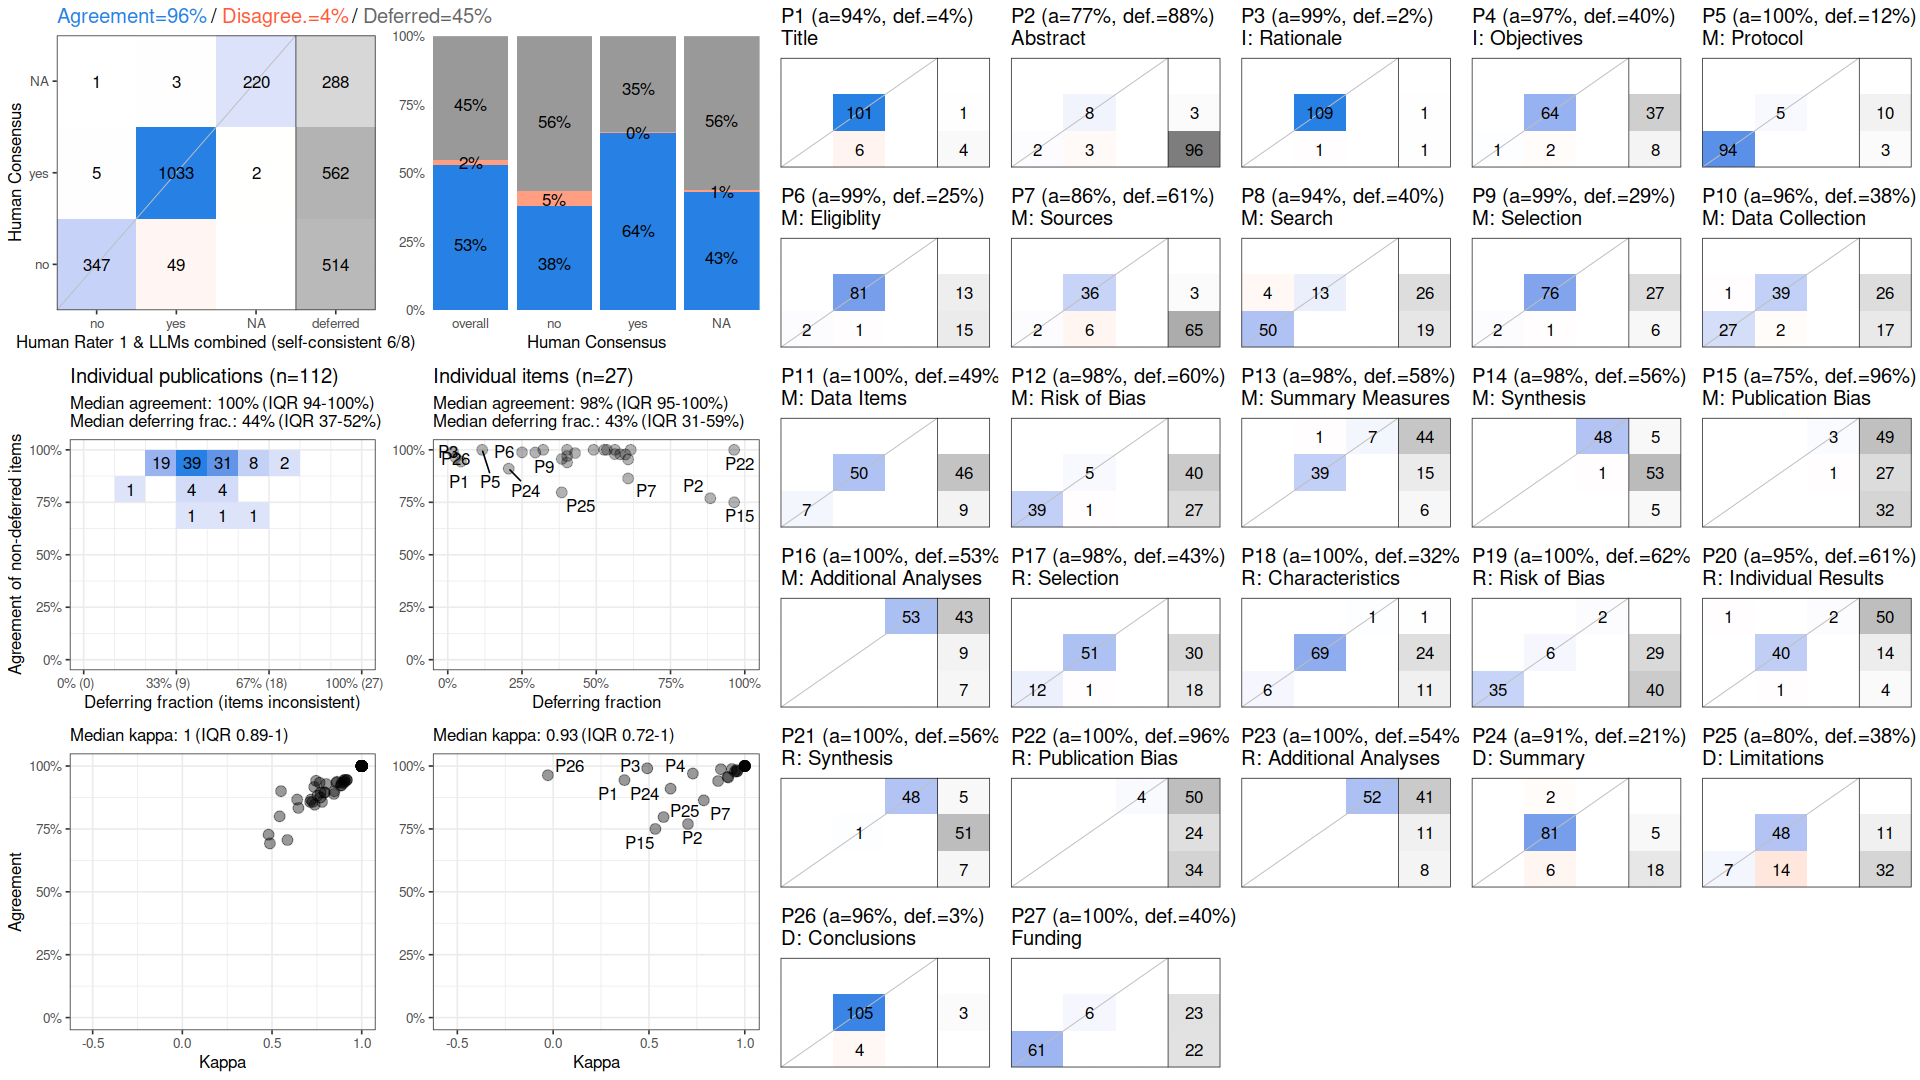

Source data for this figure (header and first rows):
, cohen_kappa_w, cohen_kappa_w_ci_low, cohen_kappa_w_ci_high, agreement, agreement_ci_low, agreement_ci_high, deferring_fraction, deferring_fraction_ci_low, deferring_fraction_ci_high
combined, 0.9363, 0.9149, 0.9564, 0.9639, 0.9519, 0.9756, 0.4511, 0.4296, 0.4732
P1, 0.372, NA, NA, 0.9439, NA, NA, 0.04464, NA, NA
P2, 0.7034, NA, NA, 0.7692, NA, NA, 0.8839, NA, NA
P3, 0.4909, NA, NA, 0.9909, NA, NA, 0.01786, NA, NA
P4, 0.7291, NA, NA, 0.9701, NA, NA, 0.4018, NA, NA
P5, 1, NA, NA, 1, NA, NA, 0.1161, NA, NA
P6, 0.9327, NA, NA, 0.9881, NA, NA, 0.25, NA, NA
P7, 0.7863, NA, NA, 0.8636, NA, NA, 0.6071, NA, NA
P8, 0.8608, NA, NA, 0.9403, NA, NA, 0.4018, NA, NA
P9, 0.8754, NA, NA, 0.9873, NA, NA, 0.2946, NA, NA
P10, 0.91, NA, NA, 0.9565, NA, NA, 0.3839, NA, NA
P11, 1, NA, NA, 1, NA, NA, 0.4911, NA, NA
P12, 0.9481, NA, NA, 0.9778, NA, NA, 0.5982, NA, NA
P13, 0.9591, NA, NA, 0.9787, NA, NA, 0.5804, NA, NA
P14, 0.9613, NA, NA, 0.9796, NA, NA, 0.5625, NA, NA
P15, 0.5333, NA, NA, 0.75, NA, NA, 0.9643, NA, NA
P16, 1, NA, NA, 1, NA, NA, 0.5268, NA, NA
P17, 0.9567, NA, NA, 0.9844, NA, NA, 0.4286, NA, NA
P18, 1, NA, NA, 1, NA, NA, 0.3214, NA, NA
P19, 1, NA, NA, 1, NA, NA, 0.6161, NA, NA
P20, 0.9139, NA, NA, 0.9545, NA, NA, 0.6071, NA, NA
P21, 1, NA, NA, 1, NA, NA, 0.5625, NA, NA
P22, 1, NA, NA, 1, NA, NA, 0.9643, NA, NA
P23, 1, NA, NA, 1, NA, NA, 0.5357, NA, NA
P24, 0.6128, NA, NA, 0.9101, NA, NA, 0.2054, NA, NA
P25, 0.5761, NA, NA, 0.7971, NA, NA, 0.3839, NA, NA
P26, -0.02752, NA, NA, 0.9633, NA, NA, 0.02679, NA, NA
P27, 1, NA, NA, 1, NA, NA, 0.4018, NA, NA
